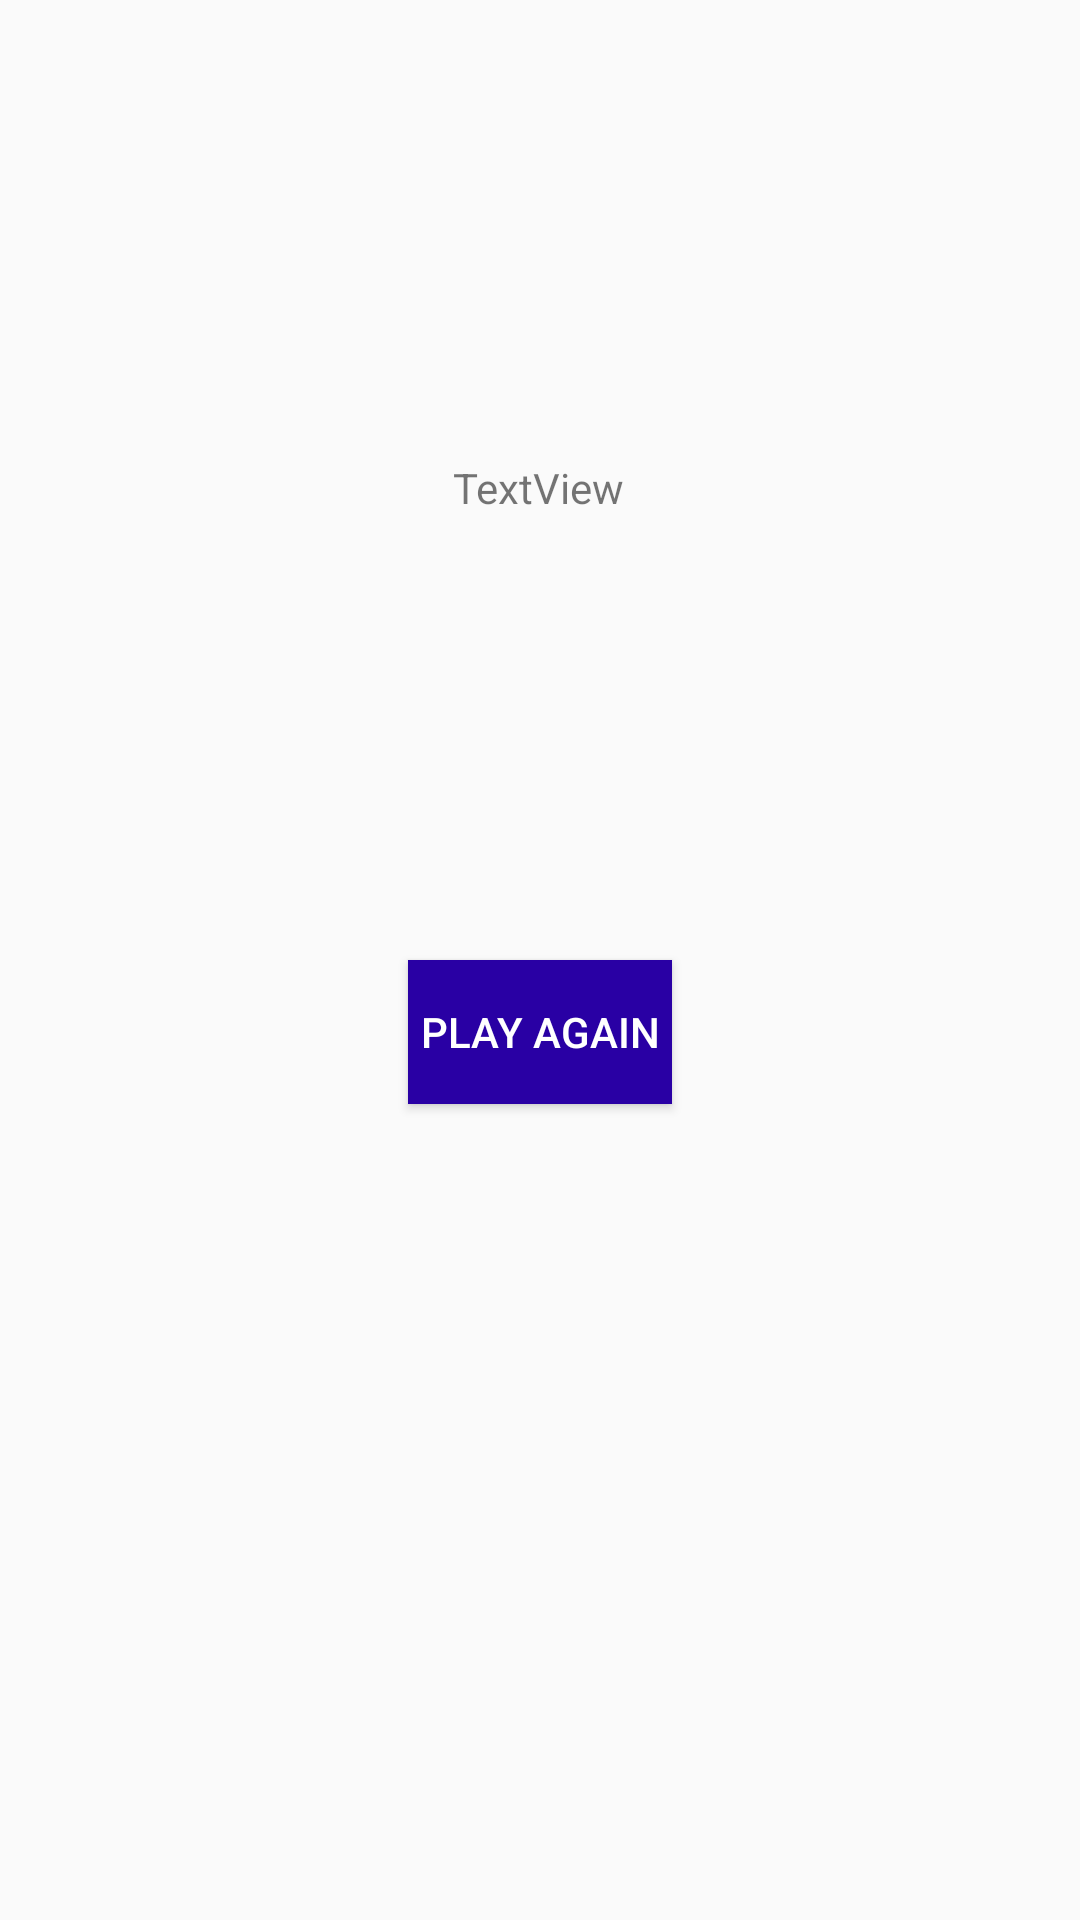

Write the Android layout XML for this screen, with the resource values it uses.
<!-- AndroidManifest.xml: application theme Theme.Minesweeper -->
<!-- res/layout/result_main.xml -->
<?xml version="1.0" encoding="utf-8"?>
<androidx.constraintlayout.widget.ConstraintLayout xmlns:android="http://schemas.android.com/apk/res/android"
    xmlns:app="http://schemas.android.com/apk/res-auto"
    xmlns:tools="http://schemas.android.com/tools"
    android:layout_width="match_parent"
    android:layout_height="match_parent"
    tools:context=".ShowEnding">

    <TextView
        android:id="@+id/endingTitle"
        android:layout_width="wrap_content"
        android:layout_height="wrap_content"
        android:layout_marginStart="32dp"
        android:layout_marginTop="153dp"
        android:layout_marginEnd="32dp"
        android:gravity="center_horizontal|center_vertical"
        android:text="TextView"
        app:layout_constraintEnd_toEndOf="parent"
        app:layout_constraintHorizontal_bias="0.498"
        app:layout_constraintStart_toStartOf="parent"
        app:layout_constraintTop_toTopOf="parent" />

    <Button
        android:id="@+id/playAgainButton"
        android:layout_width="wrap_content"
        android:layout_height="wrap_content"
        android:layout_marginStart="32dp"
        android:layout_marginTop="320dp"
        android:layout_marginEnd="32dp"
        android:background="@color/purple"
        android:textColor="@color/white"
        android:onClick="returnToStart"
        android:text="Play Again"
        app:layout_constraintEnd_toEndOf="parent"
        app:layout_constraintStart_toStartOf="parent"
        app:layout_constraintTop_toTopOf="parent" />
</androidx.constraintlayout.widget.ConstraintLayout>
<!-- resources referenced by this layout -->
<resources>
  <color name="purple">#2900a4</color>
  <color name="white">#FFFFFFFF</color>
  <style name="Theme.Minesweeper" parent="Base.Theme.Minesweeper" />
  <style name="Base.Theme.Minesweeper" parent="Theme.AppCompat.Light.DarkActionBar">
          
          <item name="colorPrimaryDark">@color/purple</item>
          <item name="colorPrimary">@color/purple2</item>\
      </style>
  <color name="purple2">#4C00E9</color>
</resources>
